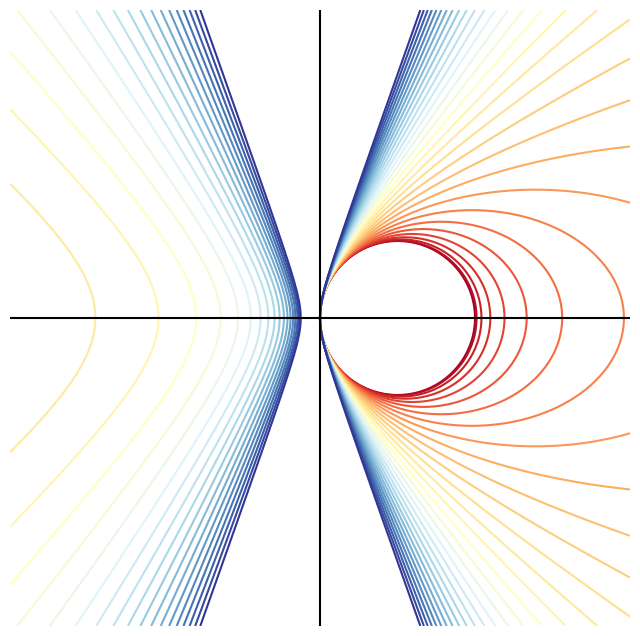

Generate this figure with matplotlib:

###############
# Authored by Weisheng Jiang
# Book 3  |  From Basic Arithmetic to Machine Learning
# Published and copyrighted by Tsinghua University Press
# Beijing, China, 2022
###############

# Bk3_Ch9_01

import matplotlib.pyplot as plt
import numpy as np
import matplotlib.patches as patches

x = np.linspace(-4,4,num = 201)
y = np.linspace(-4,4,num = 201)
m = 1
n = 1.5

xx,yy = np.meshgrid(x,y);

e_array = np.linspace(0,3,num = 31)

fig, ax = plt.subplots(figsize=(8, 8))

colors = plt.cm.RdYlBu(np.linspace(0,1,len(e_array)))

for i in range(0,len(e_array)):
    
    e = e_array[i]
    
    ellipse = yy**2 - (e**2 - 1)*xx**2 - 2*xx;
    
    color_code = colors[i,:].tolist()

    plt.contour(xx,yy,ellipse,levels = [0], colors = [color_code])

plt.axvline(x = 0, color = 'k', linestyle = '-')
plt.axhline(y = 0, color = 'k', linestyle = '-')
ax.set_xticks([])
ax.set_yticks([])
ax.set_xlim([-4,4])
ax.set_ylim([-4,4])

ax.spines['top'].set_visible(False)
ax.spines['right'].set_visible(False)
ax.spines['bottom'].set_visible(False)
ax.spines['left'].set_visible(False)
